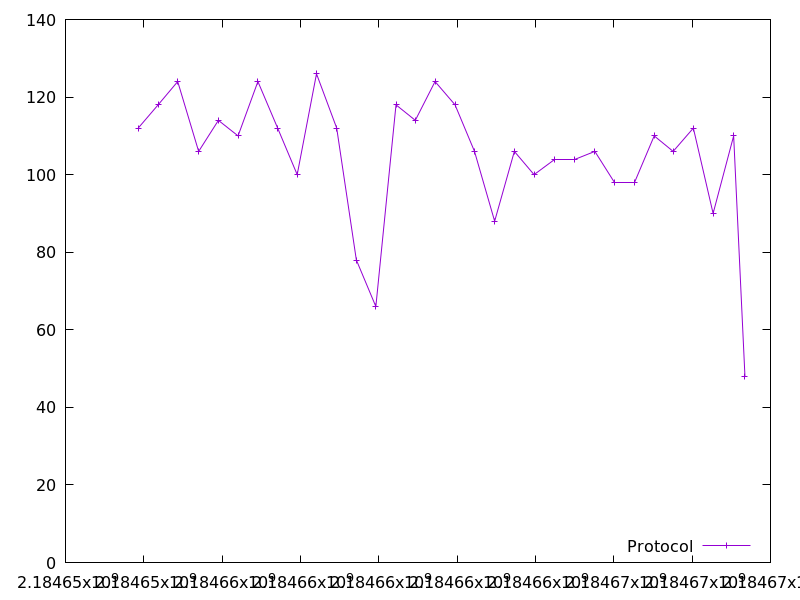

The data file committed next to this chart (first rows):
2184653856.251689, 112.0
2184654364, 118.0
2184654864, 124.0
2184655400, 106.0
2184655905, 114.0
2184656406, 110.0
2184656912, 124.0
2184657417, 112.0
2184657917, 100.0
2184658408, 126.0
2184658925, 112.0
2184659427, 78.0
2184659924, 66.0
2184660439, 118.0
2184660932, 114.0
2184661435, 124.0
2184661946, 118.0
2184662444, 106.0
2184662958, 88.0
2184663461, 106.0
2184663963, 100.0
2184664486, 104.0
2184665010, 104.0
2184665517, 106.0
2184666012, 98.0
2184666533, 98.0
2184667032, 110.0
2184667515, 106.0
2184668031, 112.0
2184668535, 90.0
2184669060, 110.0
2184669349, 48.0
